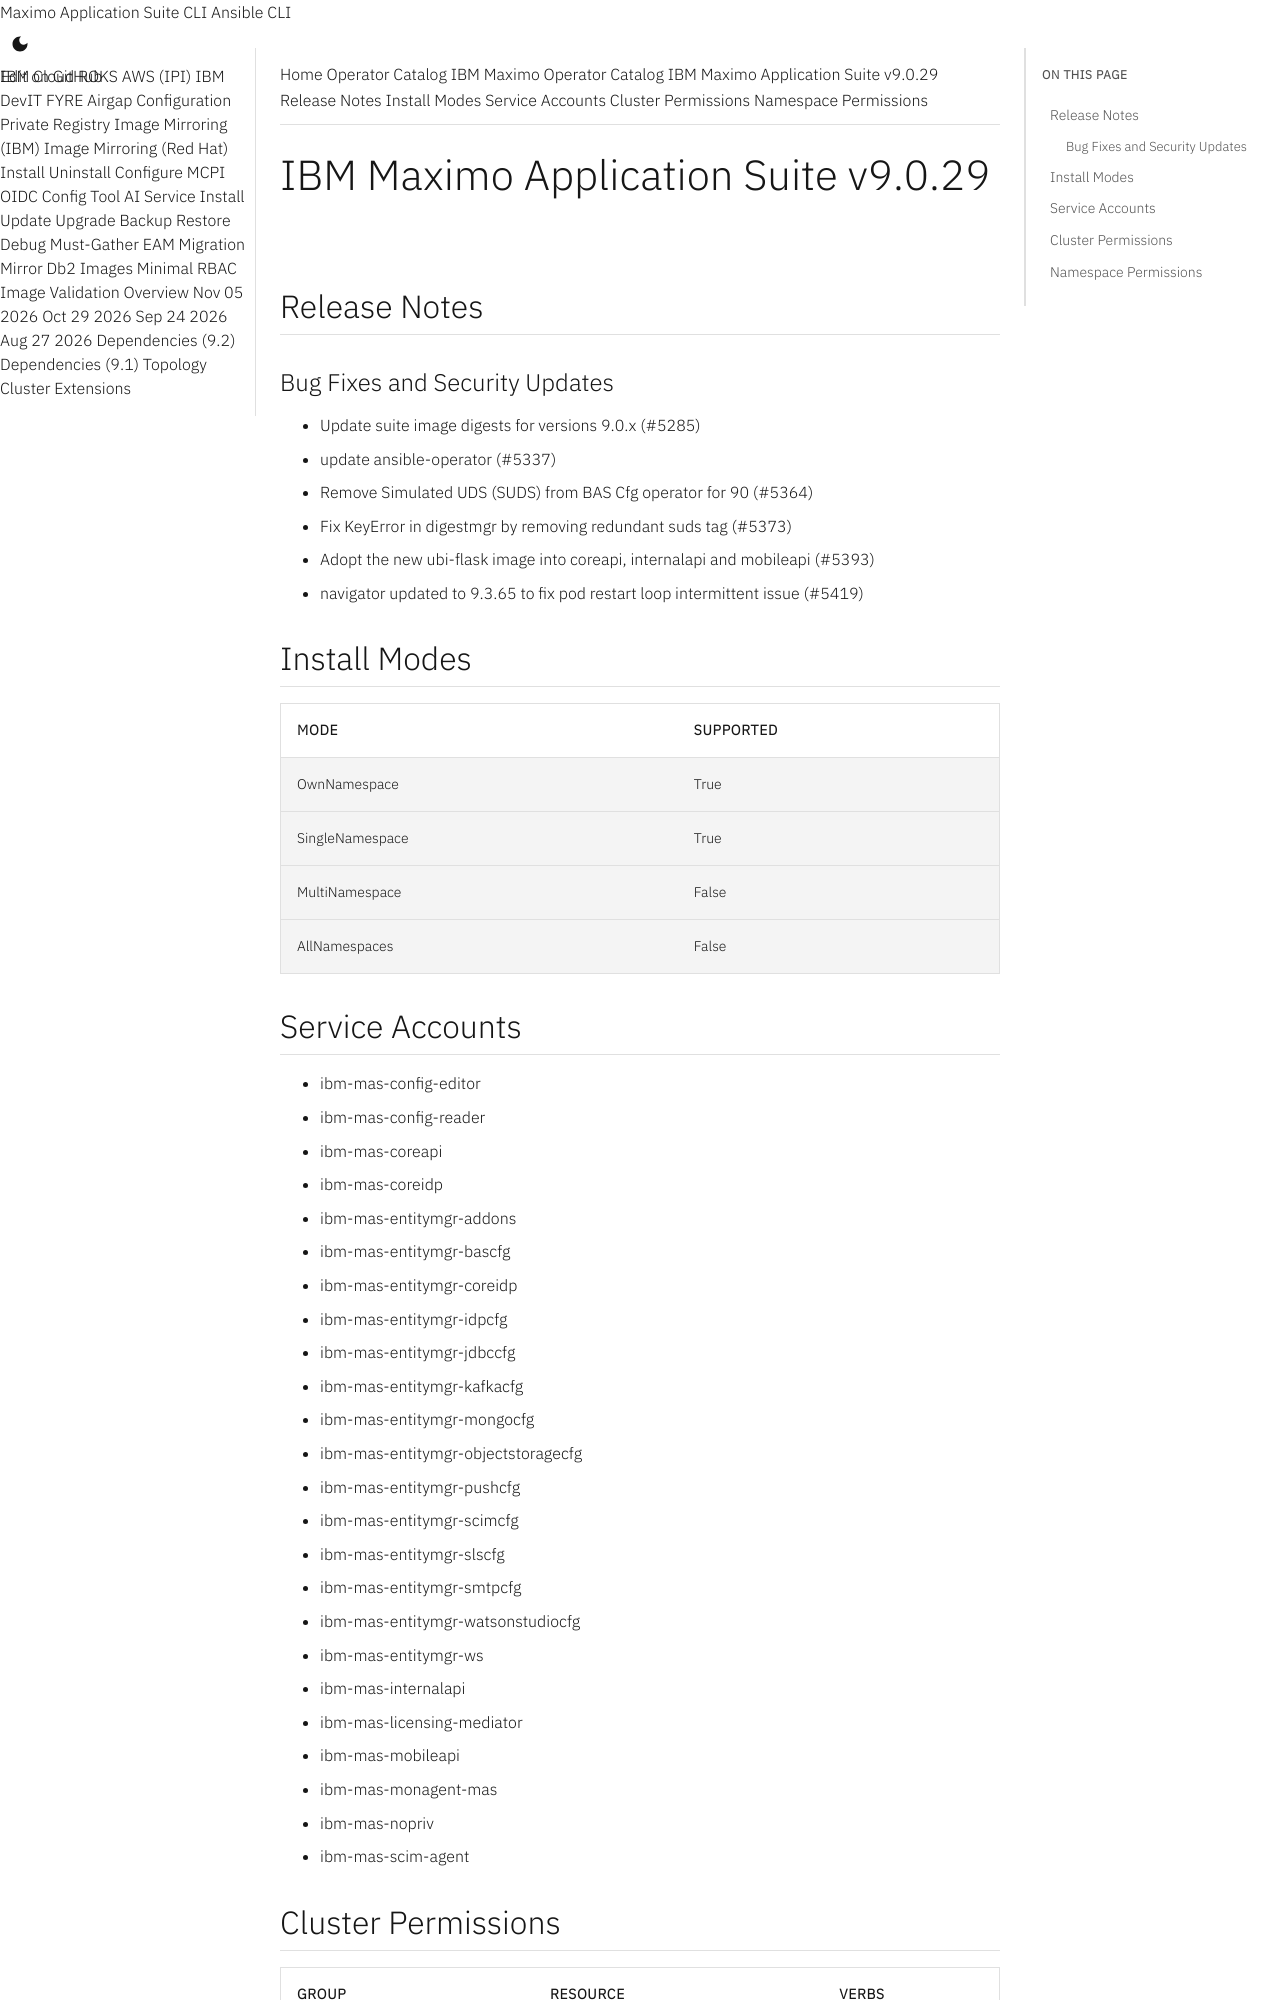

repository: ibm-mas/cli · page: catalogs/packages/ibm-mas/9.0.29/index.html · generator: mkdocs

extra_breadcrumb_title_1: Operator Catalog
extra_breadcrumb_title_2: IBM Maximo Operator Catalog
extra_breadcrumb_url_2: ../../../
nav_title: Operator Catalog

IBM Maximo Application Suite v9.0.29
================================================================================

Release Notes
--------------------------------------------------------------------------------
### Bug Fixes and Security Updates
- Update suite image digests for versions 9.0.x (#5285)
- update ansible-operator (#5337)
- Remove Simulated UDS (SUDS) from BAS Cfg operator for 90 (#5364)
- Fix KeyError in digestmgr by removing redundant suds tag (#5373)
- Adopt the new ubi-flask image into coreapi, internalapi and mobileapi (#5393)
- navigator updated to 9.3.65 to fix pod restart loop intermittent issue (#5419)

Install Modes
--------------------------------------------------------------------------------
| Mode                 | Supported |
| :------------------- | :-------- |
| OwnNamespace         | True      |
| SingleNamespace      | True      |
| MultiNamespace       | False     |
| AllNamespaces        | False     |

Service Accounts
--------------------------------------------------------------------------------
- ibm-mas-config-editor
- ibm-mas-config-reader
- ibm-mas-coreapi
- ibm-mas-coreidp
- ibm-mas-entitymgr-addons
- ibm-mas-entitymgr-bascfg
- ibm-mas-entitymgr-coreidp
- ibm-mas-entitymgr-idpcfg
- ibm-mas-entitymgr-jdbccfg
- ibm-mas-entitymgr-kafkacfg
- ibm-mas-entitymgr-mongocfg
- ibm-mas-entitymgr-objectstoragecfg
- ibm-mas-entitymgr-pushcfg
- ibm-mas-entitymgr-scimcfg
- ibm-mas-entitymgr-slscfg
- ibm-mas-entitymgr-smtpcfg
- ibm-mas-entitymgr-watsonstudiocfg
- ibm-mas-entitymgr-ws
- ibm-mas-internalapi
- ibm-mas-licensing-mediator
- ibm-mas-mobileapi
- ibm-mas-monagent-mas
- ibm-mas-nopriv
- ibm-mas-scim-agent
